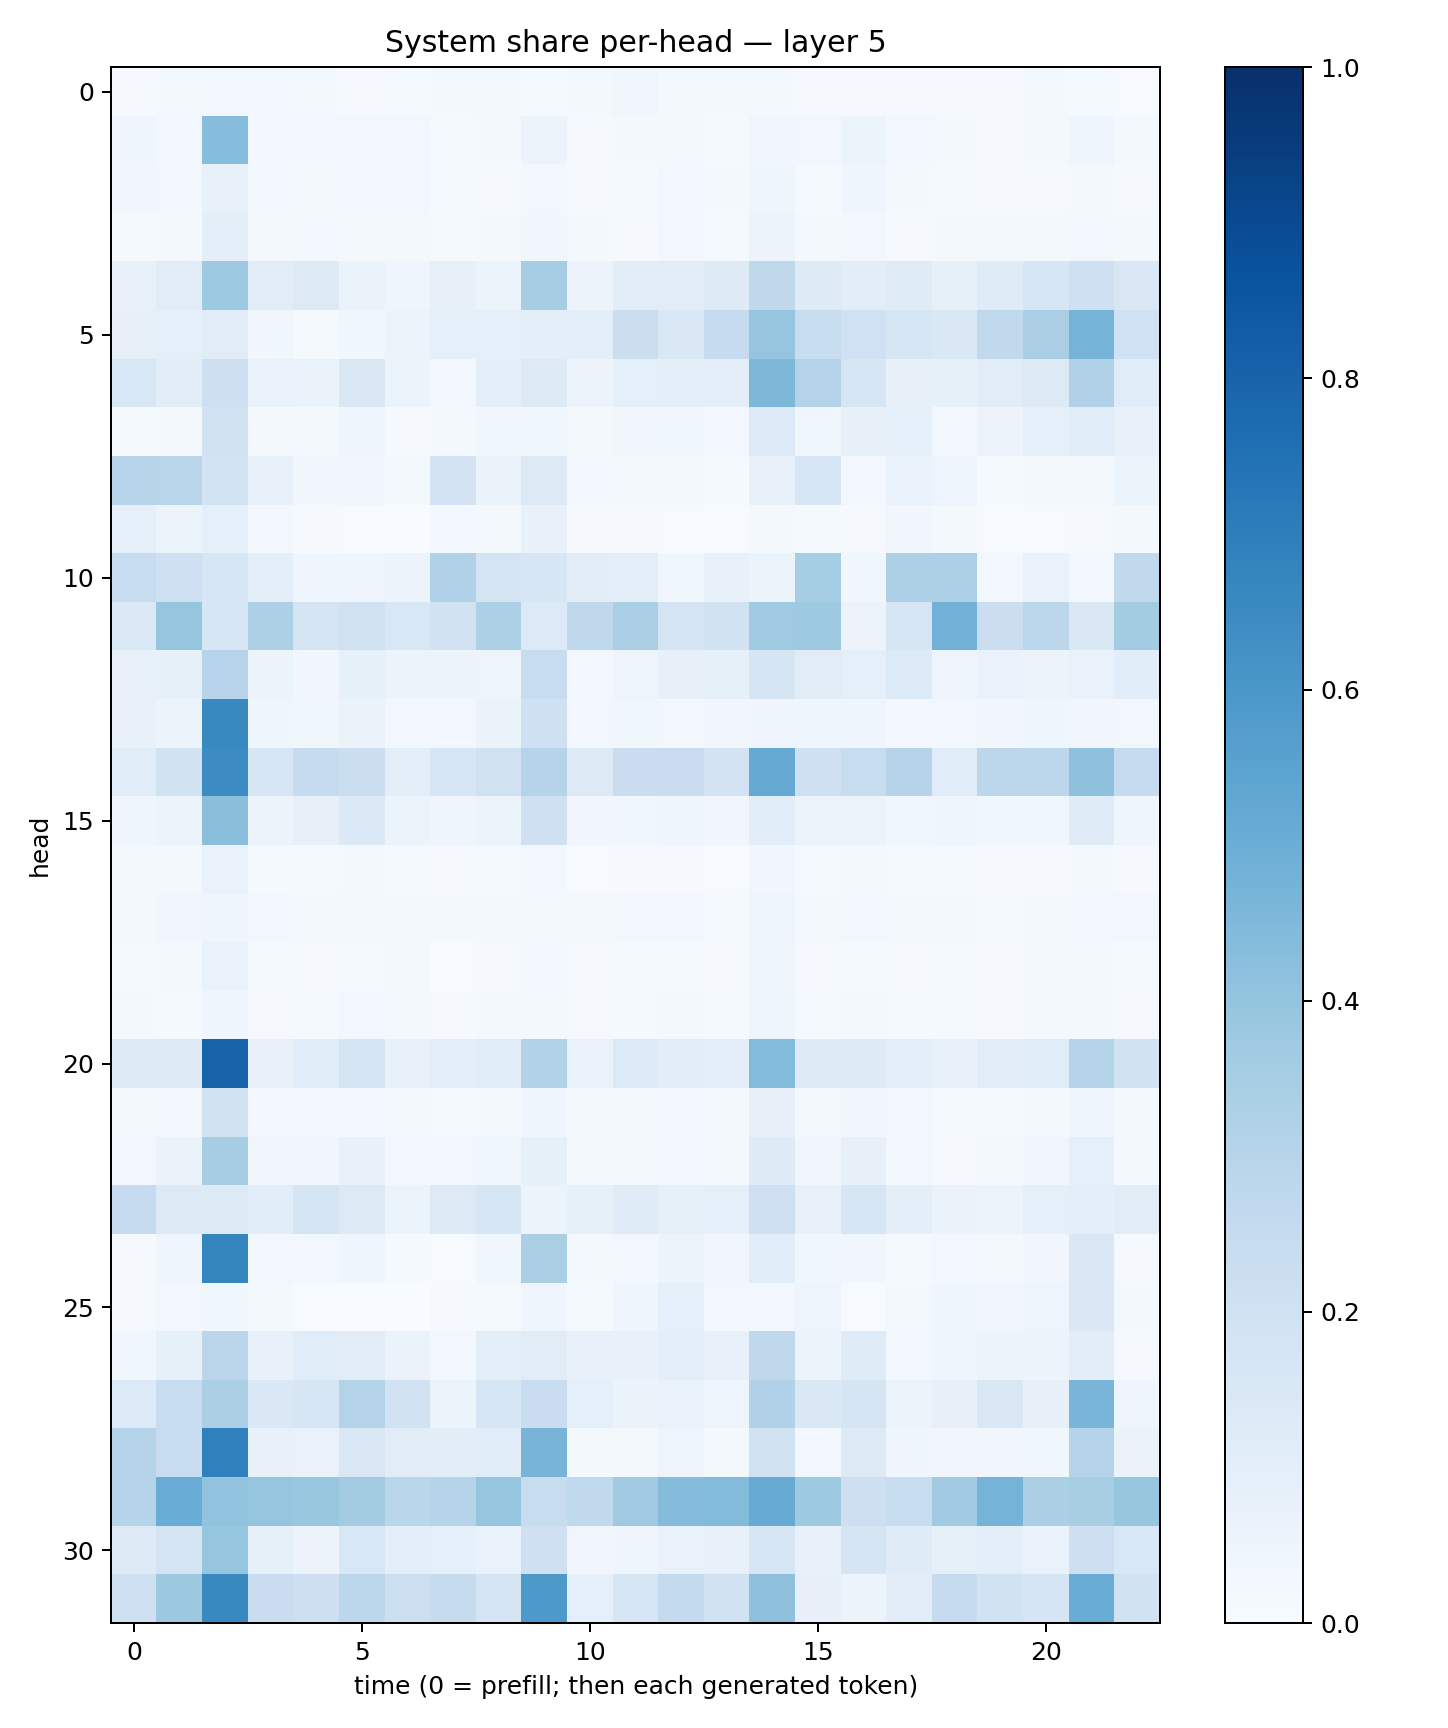

Data behind this chart, as committed beside it:
0.009577655, 0.019866843, 0.02778256, 0.028475229, 0.01973542, 0.008795682, 0.015231422, 0.019465823, 0.015949767, 0.011722869, 0.015644051, 0.033161957, 0.02293866, 0.018979032, 0.020444587, 0.011056706, 0.01083648, 0.00937181, 0.010427574, 0.007858095, 0.01579117, 0.013542223, 0.0073992806
0.03927, 0.02921, 0.4325, 0.02491, 0.02362, 0.03065, 0.02954, 0.01476, 0.01985, 0.05673, 0.01086, 0.02311, 0.01925, 0.01263, 0.03248, 0.02686, 0.05346, 0.02463, 0.01827, 0.01132, 0.01875, 0.04452, 0.01644
0.03504, 0.02467, 0.07587, 0.03053, 0.01795, 0.02509, 0.0249, 0.01443, 0.009638, 0.02793, 0.0114, 0.01558, 0.02958, 0.0233, 0.04589, 0.01492, 0.04109, 0.01805, 0.01531, 0.01134, 0.01136, 0.01775, 0.009388
0.01409, 0.01974, 0.09964, 0.0233, 0.02794, 0.02114, 0.02192, 0.01353, 0.01861, 0.03211, 0.016, 0.01012, 0.02595, 0.01317, 0.05531, 0.01683, 0.02673, 0.01033, 0.01866, 0.01696, 0.01739, 0.02793, 0.01858
0.07063, 0.1118, 0.3747, 0.1108, 0.1322, 0.0635, 0.04168, 0.08108, 0.05412, 0.3504, 0.05633, 0.1051, 0.1112, 0.1215, 0.2717, 0.1239, 0.1044, 0.1202, 0.08389, 0.1194, 0.1592, 0.2061, 0.1491
0.07917, 0.08918, 0.1132, 0.03569, 0.0139, 0.0377, 0.05855, 0.09027, 0.08635, 0.09727, 0.1008, 0.2225, 0.148, 0.2471, 0.3958, 0.2419, 0.1995, 0.1581, 0.1412, 0.264, 0.3395, 0.4754, 0.2021
0.1543, 0.1046, 0.2135, 0.06969, 0.06404, 0.1516, 0.05259, 0.03021, 0.09704, 0.1305, 0.05527, 0.09372, 0.09857, 0.09938, 0.4534, 0.3048, 0.1637, 0.08177, 0.08376, 0.1124, 0.1292, 0.3186, 0.1133
0.01409, 0.02111, 0.1943, 0.01817, 0.02028, 0.04097, 0.009323, 0.01775, 0.03552, 0.03685, 0.02245, 0.03295, 0.03881, 0.02906, 0.134, 0.03525, 0.07977, 0.09306, 0.0237, 0.05488, 0.09153, 0.1157, 0.07321
0.2967, 0.2921, 0.1837, 0.07691, 0.03395, 0.03476, 0.02187, 0.1814, 0.06316, 0.1302, 0.0262, 0.02285, 0.01988, 0.01501, 0.07316, 0.16, 0.02345, 0.07002, 0.04902, 0.01329, 0.02093, 0.01962, 0.0613
0.09245, 0.06103, 0.09121, 0.03099, 0.01097, 0.007705, 0.003621, 0.02952, 0.01627, 0.07433, 0.01013, 0.008243, 0.00525, 0.004617, 0.01564, 0.01346, 0.00936, 0.033, 0.0167, 0.006082, 0.005894, 0.008403, 0.02081
0.2348, 0.2044, 0.1595, 0.09721, 0.04541, 0.04255, 0.0557, 0.3191, 0.1732, 0.1638, 0.1026, 0.09934, 0.03738, 0.07388, 0.05946, 0.3538, 0.03864, 0.3278, 0.3271, 0.03003, 0.06934, 0.02434, 0.2622
0.139, 0.3965, 0.1569, 0.3255, 0.1771, 0.1978, 0.1548, 0.1942, 0.3273, 0.1345, 0.2698, 0.3367, 0.1728, 0.1892, 0.3678, 0.3737, 0.05664, 0.1624, 0.4831, 0.225, 0.2776, 0.1439, 0.3562
0.07805, 0.0834, 0.2966, 0.0518, 0.03247, 0.0831, 0.06073, 0.06214, 0.04777, 0.2378, 0.02483, 0.04989, 0.08093, 0.08266, 0.1708, 0.1111, 0.08926, 0.1345, 0.04952, 0.06783, 0.05303, 0.06936, 0.1067
0.07275, 0.06147, 0.6577, 0.04413, 0.03706, 0.06253, 0.02915, 0.02636, 0.06554, 0.208, 0.02848, 0.03702, 0.02476, 0.0321, 0.04653, 0.04499, 0.0465, 0.02404, 0.02827, 0.0339, 0.04014, 0.0319, 0.02816
0.1148, 0.1949, 0.6452, 0.1579, 0.2476, 0.2212, 0.09595, 0.1606, 0.1978, 0.3008, 0.1281, 0.2301, 0.2277, 0.1816, 0.5155, 0.2057, 0.237, 0.3033, 0.1147, 0.2812, 0.2796, 0.4139, 0.248
0.03929, 0.05425, 0.4244, 0.05304, 0.07827, 0.1395, 0.05089, 0.04113, 0.06154, 0.2037, 0.03412, 0.03877, 0.03971, 0.03339, 0.1089, 0.05752, 0.05772, 0.03523, 0.04093, 0.0362, 0.03903, 0.1173, 0.04435
0.02225, 0.02309, 0.06687, 0.01207, 0.01281, 0.01604, 0.01239, 0.008289, 0.01192, 0.02814, 0.007738, 0.01037, 0.01078, 0.007559, 0.0321, 0.01305, 0.01872, 0.0138, 0.01378, 0.008461, 0.01129, 0.01847, 0.01075
0.02074, 0.03496, 0.04246, 0.02973, 0.01732, 0.02056, 0.02225, 0.01586, 0.01906, 0.02006, 0.02164, 0.02457, 0.02593, 0.01359, 0.04818, 0.02162, 0.02508, 0.02192, 0.01695, 0.01173, 0.02099, 0.02969, 0.02398
0.01385, 0.01624, 0.06889, 0.01553, 0.01011, 0.01282, 0.01869, 0.005725, 0.01121, 0.02891, 0.008453, 0.01355, 0.0156, 0.0116, 0.04139, 0.01062, 0.01532, 0.009701, 0.0154, 0.01008, 0.02006, 0.02119, 0.01349
0.01595, 0.01451, 0.04181, 0.01124, 0.01268, 0.02412, 0.02227, 0.0105, 0.01622, 0.01887, 0.01125, 0.01446, 0.01638, 0.01314, 0.03973, 0.01198, 0.02055, 0.01436, 0.01386, 0.01114, 0.01658, 0.01873, 0.01126
0.1318, 0.1309, 0.8035, 0.07368, 0.1143, 0.177, 0.07768, 0.09733, 0.1164, 0.3116, 0.06768, 0.1333, 0.102, 0.0972, 0.4396, 0.1216, 0.1226, 0.09837, 0.07269, 0.1119, 0.1163, 0.3042, 0.1877
0.01893, 0.02367, 0.1948, 0.02606, 0.02998, 0.03096, 0.02193, 0.01376, 0.01983, 0.04683, 0.01704, 0.01991, 0.02989, 0.01855, 0.07888, 0.01749, 0.03482, 0.02409, 0.01215, 0.01269, 0.01773, 0.04037, 0.01657
0.02387, 0.06342, 0.348, 0.03259, 0.03425, 0.07812, 0.02367, 0.02494, 0.036, 0.08341, 0.02277, 0.02058, 0.02717, 0.01701, 0.1241, 0.0347, 0.08069, 0.02561, 0.01098, 0.01845, 0.03146, 0.09368, 0.0218
0.2486, 0.1324, 0.1287, 0.1088, 0.1645, 0.1272, 0.06009, 0.1258, 0.1629, 0.05348, 0.08547, 0.1184, 0.08407, 0.09183, 0.2072, 0.07155, 0.159, 0.1008, 0.06499, 0.05536, 0.09362, 0.09657, 0.11
0.008264, 0.04484, 0.668, 0.02497, 0.02843, 0.04136, 0.01253, 0.006519, 0.03813, 0.3366, 0.01645, 0.02963, 0.05525, 0.03483, 0.1075, 0.03592, 0.03393, 0.01407, 0.02576, 0.02093, 0.03324, 0.1419, 0.00784
0.009637, 0.03035, 0.03809, 0.02181, 0.007119, 0.002329, 0.003279, 0.007984, 0.01491, 0.04385, 0.01329, 0.04426, 0.0877, 0.03094, 0.02998, 0.04791, 0.006853, 0.02195, 0.0401, 0.0335, 0.04923, 0.146, 0.02259
0.03735, 0.08205, 0.283, 0.07644, 0.115, 0.1115, 0.06345, 0.02821, 0.09827, 0.1125, 0.07137, 0.07643, 0.09914, 0.07724, 0.273, 0.06241, 0.1207, 0.02942, 0.04266, 0.0541, 0.05643, 0.1051, 0.00879
0.1338, 0.2412, 0.3359, 0.1431, 0.1604, 0.3059, 0.1953, 0.06237, 0.1599, 0.2272, 0.09027, 0.06302, 0.06749, 0.04959, 0.3196, 0.1467, 0.1645, 0.05372, 0.08186, 0.1424, 0.0787, 0.4655, 0.0453
0.3075, 0.235, 0.6887, 0.07128, 0.06751, 0.1507, 0.1115, 0.105, 0.1148, 0.469, 0.01978, 0.01744, 0.05046, 0.01884, 0.1969, 0.03105, 0.1259, 0.04684, 0.03361, 0.03247, 0.03592, 0.3014, 0.0627
0.2991, 0.5054, 0.4029, 0.3967, 0.3849, 0.3573, 0.2886, 0.2978, 0.3959, 0.2385, 0.2621, 0.3685, 0.436, 0.4403, 0.5084, 0.3739, 0.2122, 0.2335, 0.3652, 0.4728, 0.3335, 0.343, 0.392
0.1257, 0.1721, 0.3949, 0.08352, 0.05604, 0.1535, 0.09682, 0.08948, 0.06666, 0.2037, 0.03346, 0.04265, 0.07006, 0.07188, 0.1587, 0.07765, 0.1707, 0.1194, 0.08501, 0.09465, 0.06665, 0.211, 0.1524
0.2097, 0.3788, 0.6598, 0.227, 0.2122, 0.2785, 0.2175, 0.245, 0.179, 0.5917, 0.09334, 0.1573, 0.2555, 0.1923, 0.411, 0.08086, 0.05956, 0.1038, 0.2496, 0.1879, 0.1679, 0.5054, 0.1904
